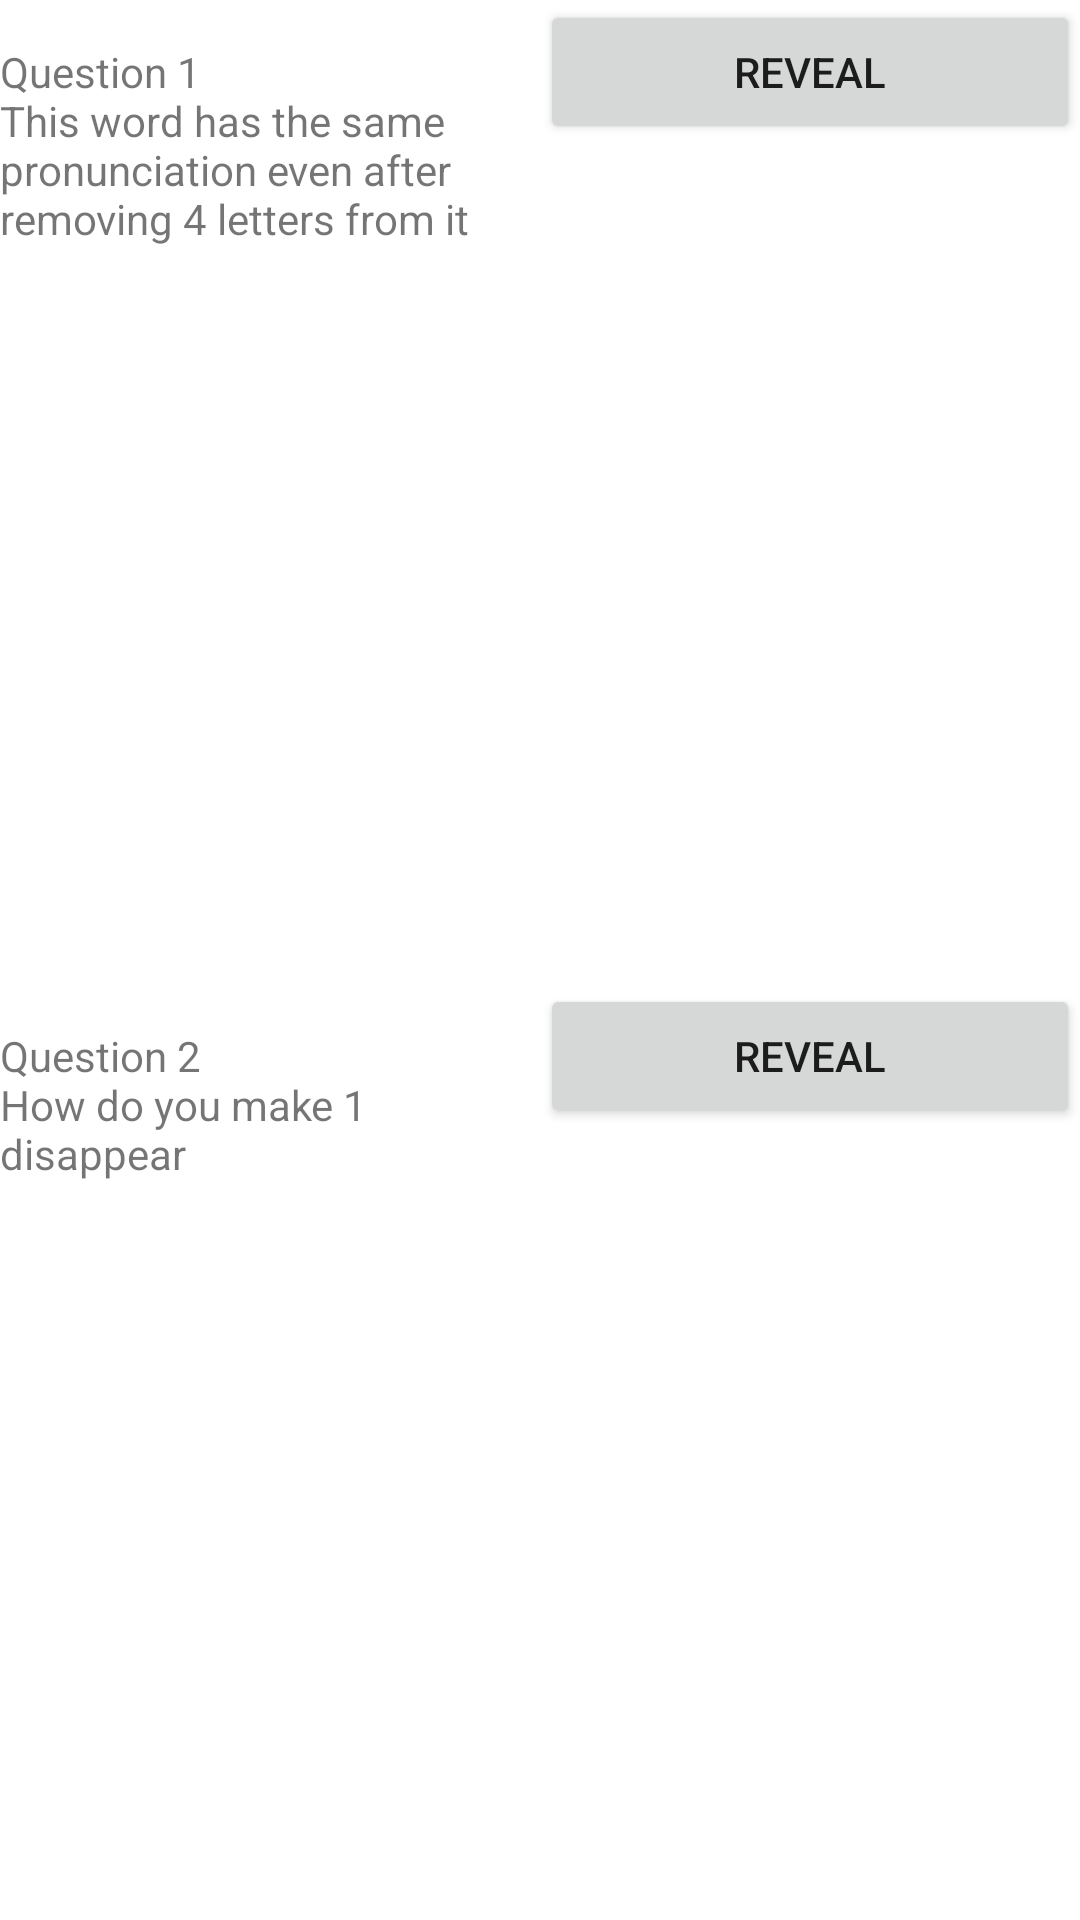

Android layout source for this screen:
<!-- AndroidManifest.xml: application theme Theme.DemoRiddleNew -->
<!-- res/layout/activity_main.xml -->
<?xml version="1.0" encoding="utf-8"?>
<LinearLayout xmlns:android="http://schemas.android.com/apk/res/android"
    android:layout_width="match_parent"
    android:layout_height="match_parent"
    android:orientation="vertical"
    android:layout_margin="16dp">

    <LinearLayout
        android:layout_width="match_parent"
        android:layout_height="wrap_content"
        android:layout_weight="1"
        android:orientation="horizontal">

        <TextView
            android:id="@+id/textViewQ1"
            android:layout_width="match_parent"
            android:layout_height="wrap_content"
            android:layout_weight="1"
            android:text="@string/q1" />

        <Button
            android:id="@+id/buttonRevealQ1"
            android:layout_width="match_parent"
            android:layout_height="wrap_content"
            android:layout_weight="1"
            android:text="@string/reveal" />

    </LinearLayout>

    <LinearLayout
        android:layout_width="match_parent"
        android:layout_height="wrap_content"
        android:layout_weight="1"
        android:orientation="horizontal">

        <TextView
            android:id="@+id/textViewQ2"
            android:layout_width="match_parent"
            android:layout_height="wrap_content"
            android:layout_weight="1"
            android:text="@string/q2" />

        <Button
            android:id="@+id/buttonRevealQ2"
            android:layout_width="match_parent"
            android:layout_height="wrap_content"
            android:layout_weight="1"
            android:text="@string/reveal" />
    </LinearLayout>
</LinearLayout>
<!-- resources referenced by this layout -->
<resources>
  <string name="q1">Question 1\nThis word has the same pronunciation even after removing 4 letters from it</string>
  <string name="q2">Question 2\nHow do you make 1 disappear</string>
  <string name="reveal">REVEAL</string>
  <style name="Theme.DemoRiddleNew" parent="Theme.MaterialComponents.DayNight.DarkActionBar">
          
          <item name="colorPrimary">@color/purple_500</item>
          <item name="colorPrimaryVariant">@color/purple_700</item>
          <item name="colorOnPrimary">@color/white</item>
          
          <item name="colorSecondary">@color/teal_200</item>
          <item name="colorSecondaryVariant">@color/teal_700</item>
          <item name="colorOnSecondary">@color/black</item>
          
          <item name="android:statusBarColor" tools:targetApi="l">?attr/colorPrimaryVariant</item>
          
      </style>
  <!-- not gathered from this repository: default colours our renderer supplied (Android Studio template values) -->
  <color name="purple_500">#FF6200EE</color>
  <color name="purple_700">#FF3700B3</color>
  <color name="teal_200">#FF03DAC5</color>
  <color name="teal_700">#FF018786</color>
  <color name="black">#FF000000</color>
  <color name="white">#FFFFFFFF</color>
</resources>
